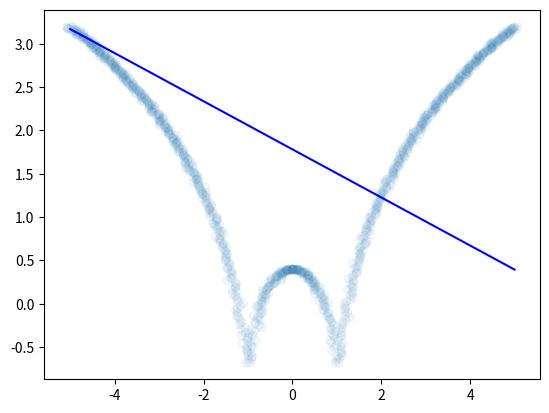

Here is the Python script that generated this plot:
import numpy as np
import matplotlib.pyplot as plt

x = np.linspace(-5, 5, 1000)
y = np.log(np.abs((x ** 2) - 1) + 0.5)
x += np.random.normal(scale = 0.05, size = 1000)

def kernel(x0, x, tau):
    return np.exp(np.sum((x - x0) * 2, axis = 1) / (-2 * tau * 2))

def local_regression(x0, x, y, tau):
    x0 = np.r_[1, x0]
    x = np.c_[np.ones(len(x)), x]
    xw = x.T * kernel(x0, x, tau)
    beta = np.linalg.pinv(xw @ x) @ xw @ y
    return x0 @ beta

def plot_lr(tau):
    domain = np.linspace(-5, 5, 1000)
    prediction = [local_regression(x0, x, y, tau) for x0 in domain]
    plt.scatter(x, y, alpha = 0.05)
    plt.plot(domain, prediction, color = 'blue')
    return plt

plot_lr(0.01).show()